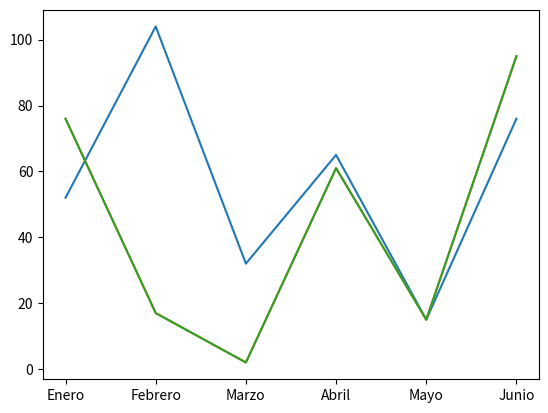
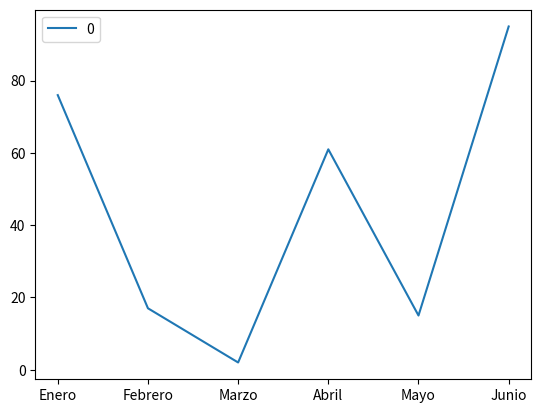

Source code (Python) for these figures, in order:
'''
Configuración previa
Instalación de Matplotlib por si alguien no lo tiene:

pip install matplotlib
También se puede instalar desde el propio Jupyter Notebook con una exclamación delante:

!pip install matplotlib
'''

#Primeros gráficos
import numpy as np
import pandas as pd
import matplotlib.pyplot as plt
import pylab


#Usando listas
#Supongamos que necesitamos un gráfico que muestre los ahorros que hemos tenido durante los últimos 4 meses.
#Vamos a declarar una lista con ellos:

ahorros = [52, 104, 32, 65, 15, 76]
plt.plot(ahorros)
pylab.show()

#Este gráfico tiene dos ejes, el horizontal (X) con 4 números de 0 a 3 y el vertical con los ahorros (Y) 
# que empieza con el mínimo 30 hasta el máximo 100. Estos números corresponden 
# a los índices de los valores en la lista y matplotlib genera una escala a partir de ellos.

#Usando arrays
#También podemos crear gráficos a partir de arrays, como este array aleatorio de ahorros para el último año (12 meses):
ahorros = np.random.randint(100, size=[6])
plt.plot(ahorros)
pylab.show()

#Usando DataFrames
#Finalmente, también podemos crear un gráfico a partir de un dataframe como el anterior pero con etiquetas
df = pd.DataFrame(ahorros, index=['Enero','Febrero','Marzo','Abril','Mayo','Junio'])
plt.plot(df)
pylab.show()

#Los DataFrames nos permiten configurar fácilmente el texto para los ejes del gráfico.

#También tienen su propio método plot, con lo cuál no tenemos que pasarlos a plt.plot, 
# pero no vamos a profundizar en él porque tiene sus propias configuraciones y sería como aprender dos veces lo mismo:
df.plot()
pylab.show()






